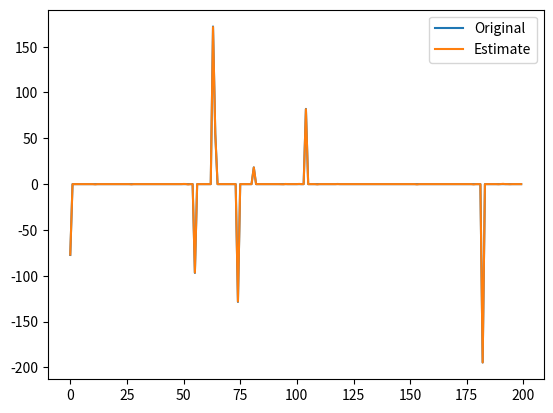

Source code (Python):
import numpy as np
import matplotlib.pyplot as plt
from math import sqrt, log


def ADMM(A, y):
    """Alternating Direction Method of Multipliers

    This is a python implementation of the Alternating Direction
    Method of Multipliers - a method of constrained optimisation
    that is used widely in statistics (http://stanford.edu/~boyd/admm.html).

    This is simplified version, specifically for the LASSO
    """

    m, n = A.shape
    A_t_A = A.T.dot(A)
    w, v = np.linalg.eig(A_t_A)
    MAX_ITER = 5000

    # Function to caluculate min 1/2(y - Ax) + l||x||
    # via alternating direction methods
    x_hat = np.zeros([n, 1])
    z_hat = np.zeros([n, 1])
    u = np.zeros([n, 1])

    # Calculate regression co-efficient and stepsize
    r = np.amax(np.absolute(w))
    l_over_rho = sqrt(2 * log(n, 10)) * r / 2.0  # I might be wrong here
    rho = 1 / r

    # Pre-compute to save some multiplications
    A_t_y = A.T.dot(y)
    Q = A_t_A + rho * np.identity(n)
    Q = np.linalg.inv(Q)
    Q_dot = Q.dot
    sign = np.sign
    maximum = np.maximum
    absolute = np.absolute

    for i in range(MAX_ITER):
        # x minimisation step via posterier OLS
        x_hat = Q_dot(A_t_y + rho * (z_hat - u))
        # z minimisation via soft-thresholding
        u = x_hat + u
        z_hat = sign(u) * maximum(0, absolute(u) - l_over_rho)
        # mulitplier update
        u = u - z_hat
        print('interation {0}'.format(i))

    return np.squeeze(z_hat)


def test(m=50, n=200):
    """Test the ADMM method with randomly generated matrices and vectors"""
    A = np.random.randn(m, n)

    num_non_zeros = 10
    positions = np.random.randint(0, n, num_non_zeros)
    amplitudes = 100 * np.random.randn(num_non_zeros, 1)
    x = np.zeros((n, 1))
    x[positions] = amplitudes

    y = A.dot(x) + np.random.randn(m, 1)

    plot(x, ADMM(A, y))


def plot(original, computed):
    """Plot two vectors to compare their values"""
    plt.plot(original, label='Original')
    plt.plot(computed, label='Estimate')

    plt.legend(loc='upper right')

    plt.show()


if __name__ == "__main__":
    test()
